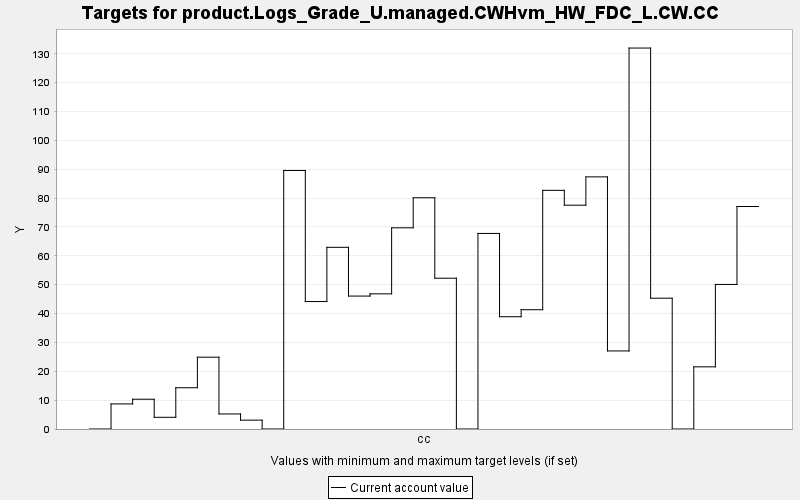

The file beside this chart, header and first rows:
TARGET, PERIOD, YEAR, PERIODWIDTH, MINIMUM, MAXIMUM, MINWEIGHT, MAXWEIGHT, CURRENT, SUMMARY
product.Logs_Grade_U.managed.CWHvm_HW_FD…, 0, 0, 10.0, 0.0, 10000, 1.0, 1.0, 0.0, 0.0
product.Logs_Grade_U.managed.CWHvm_HW_FD…, 1, 10, 10.0, 0.0, 10000, 1.0, 1.0, 8.693, 0.0
product.Logs_Grade_U.managed.CWHvm_HW_FD…, 2, 20, 10.0, 0.0, 10000, 1.0, 1.0, 10.32, 0.0
product.Logs_Grade_U.managed.CWHvm_HW_FD…, 3, 30, 10.0, 0.0, 10000, 1.0, 1.0, 4.053, 0.0
product.Logs_Grade_U.managed.CWHvm_HW_FD…, 4, 40, 10.0, 0.0, 10000, 1.0, 1.0, 14.29, 0.0
product.Logs_Grade_U.managed.CWHvm_HW_FD…, 5, 50, 10.0, 0.0, 10000, 1.0, 1.0, 24.88, 0.0
product.Logs_Grade_U.managed.CWHvm_HW_FD…, 6, 60, 10.0, 0.0, 10000, 1.0, 1.0, 5.21, 0.0
product.Logs_Grade_U.managed.CWHvm_HW_FD…, 7, 70, 10.0, 0.0, 10000, 1.0, 1.0, 3.071, 0.0
product.Logs_Grade_U.managed.CWHvm_HW_FD…, 8, 80, 10.0, 0.0, 10000, 1.0, 1.0, 0.0, 0.0
product.Logs_Grade_U.managed.CWHvm_HW_FD…, 9, 90, 10.0, 0.0, 10000, 1.0, 1.0, 89.58, 0.0
product.Logs_Grade_U.managed.CWHvm_HW_FD…, 10, 100, 10.0, 0.0, 10000, 1.0, 1.0, 44.16, 0.0
product.Logs_Grade_U.managed.CWHvm_HW_FD…, 11, 110, 10.0, 0.0, 10000, 1.0, 1.0, 62.95, 0.0
product.Logs_Grade_U.managed.CWHvm_HW_FD…, 12, 120, 10.0, 0.0, 10000, 1.0, 1.0, 46.06, 0.0
product.Logs_Grade_U.managed.CWHvm_HW_FD…, 13, 130, 10.0, 0.0, 10000, 1.0, 1.0, 46.83, 0.0
product.Logs_Grade_U.managed.CWHvm_HW_FD…, 14, 140, 10.0, 0.0, 10000, 1.0, 1.0, 69.71, 0.0
product.Logs_Grade_U.managed.CWHvm_HW_FD…, 15, 150, 10.0, 0.0, 10000, 1.0, 1.0, 80.13, 0.0
product.Logs_Grade_U.managed.CWHvm_HW_FD…, 16, 160, 10.0, 0.0, 10000, 1.0, 1.0, 52.25, 0.0
product.Logs_Grade_U.managed.CWHvm_HW_FD…, 17, 170, 10.0, 0.0, 10000, 1.0, 1.0, 0.0, 0.0
product.Logs_Grade_U.managed.CWHvm_HW_FD…, 18, 180, 10.0, 0.0, 10000, 1.0, 1.0, 67.76, 0.0
product.Logs_Grade_U.managed.CWHvm_HW_FD…, 19, 190, 10.0, 0.0, 10000, 1.0, 1.0, 38.91, 0.0
product.Logs_Grade_U.managed.CWHvm_HW_FD…, 20, 200, 10.0, 0.0, 10000, 1.0, 1.0, 41.33, 0.0
product.Logs_Grade_U.managed.CWHvm_HW_FD…, 21, 210, 10.0, 0.0, 10000, 1.0, 1.0, 82.7, 0.0
product.Logs_Grade_U.managed.CWHvm_HW_FD…, 22, 220, 10.0, 0.0, 10000, 1.0, 1.0, 77.55, 0.0
product.Logs_Grade_U.managed.CWHvm_HW_FD…, 23, 230, 10.0, 0.0, 10000, 1.0, 1.0, 87.36, 0.0
product.Logs_Grade_U.managed.CWHvm_HW_FD…, 24, 240, 10.0, 0.0, 10000, 1.0, 1.0, 27.05, 0.0
product.Logs_Grade_U.managed.CWHvm_HW_FD…, 25, 250, 10.0, 0.0, 10000, 1.0, 1.0, 132, 0.0
product.Logs_Grade_U.managed.CWHvm_HW_FD…, 26, 260, 10.0, 0.0, 10000, 1.0, 1.0, 45.32, 0.0
product.Logs_Grade_U.managed.CWHvm_HW_FD…, 27, 270, 10.0, 0.0, 10000, 1.0, 1.0, 0.0, 0.0
product.Logs_Grade_U.managed.CWHvm_HW_FD…, 28, 280, 10.0, 0.0, 10000, 1.0, 1.0, 21.54, 0.0
product.Logs_Grade_U.managed.CWHvm_HW_FD…, 29, 290, 10.0, 0.0, 10000, 1.0, 1.0, 50.09, 0.0
product.Logs_Grade_U.managed.CWHvm_HW_FD…, 30, 300, 10.0, 0.0, 10000, 1.0, 1.0, 77.1, 0.0
